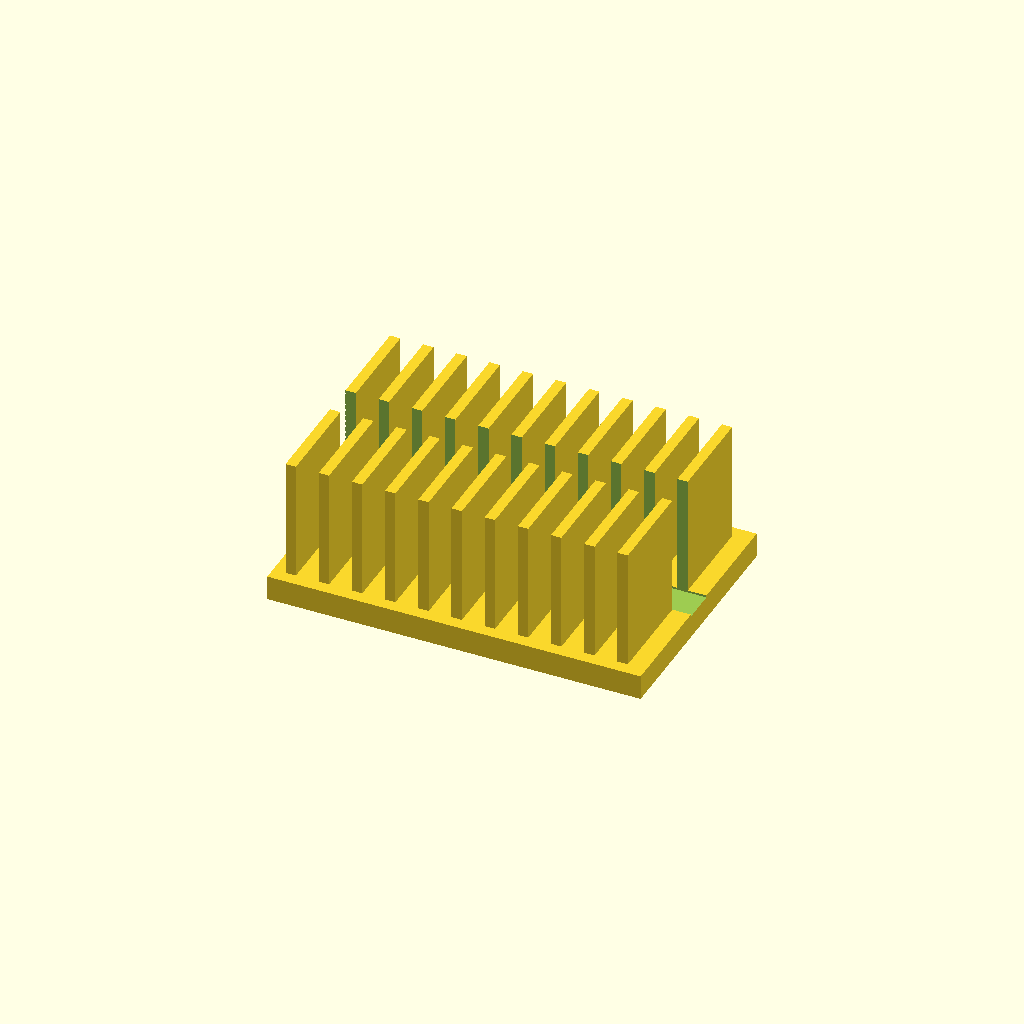
Cell 1 — every parameter at its default value.
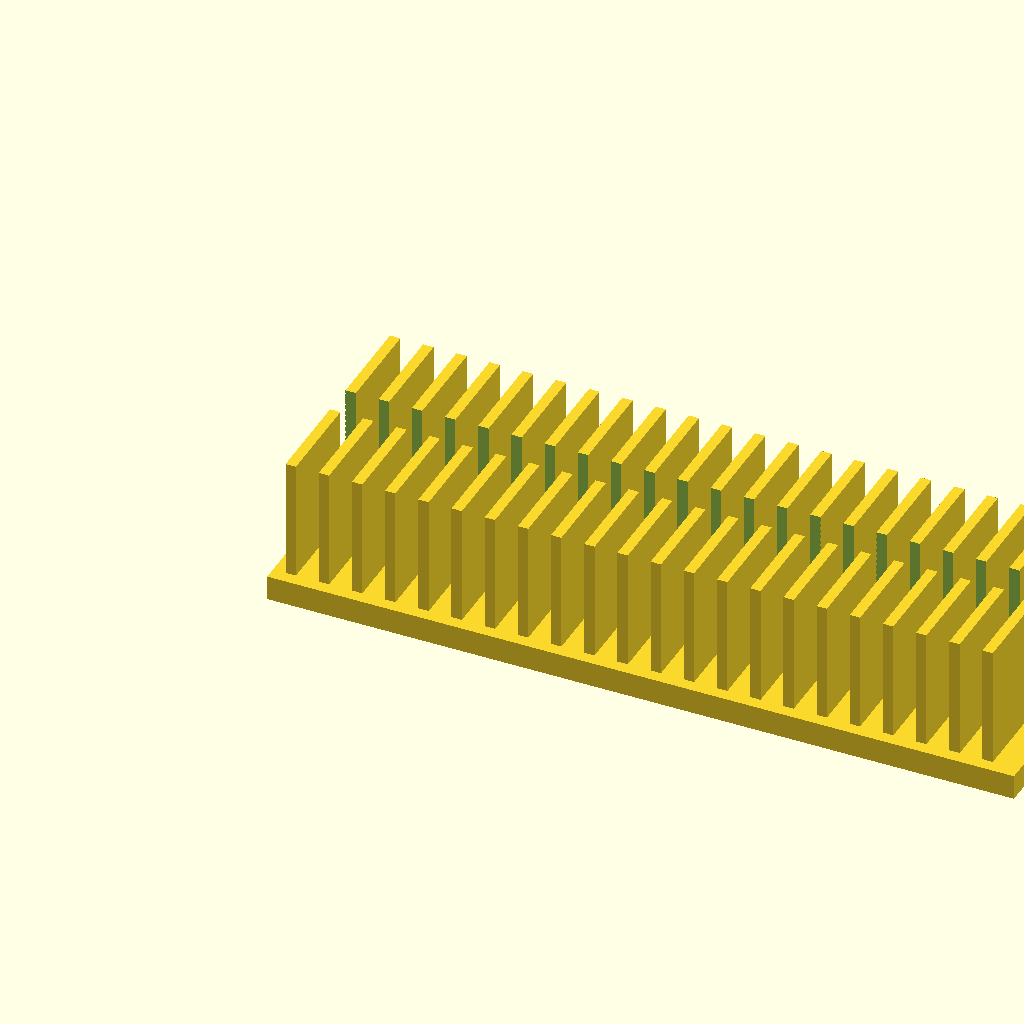
Cell 2: base_l = 180 (everything else at default).
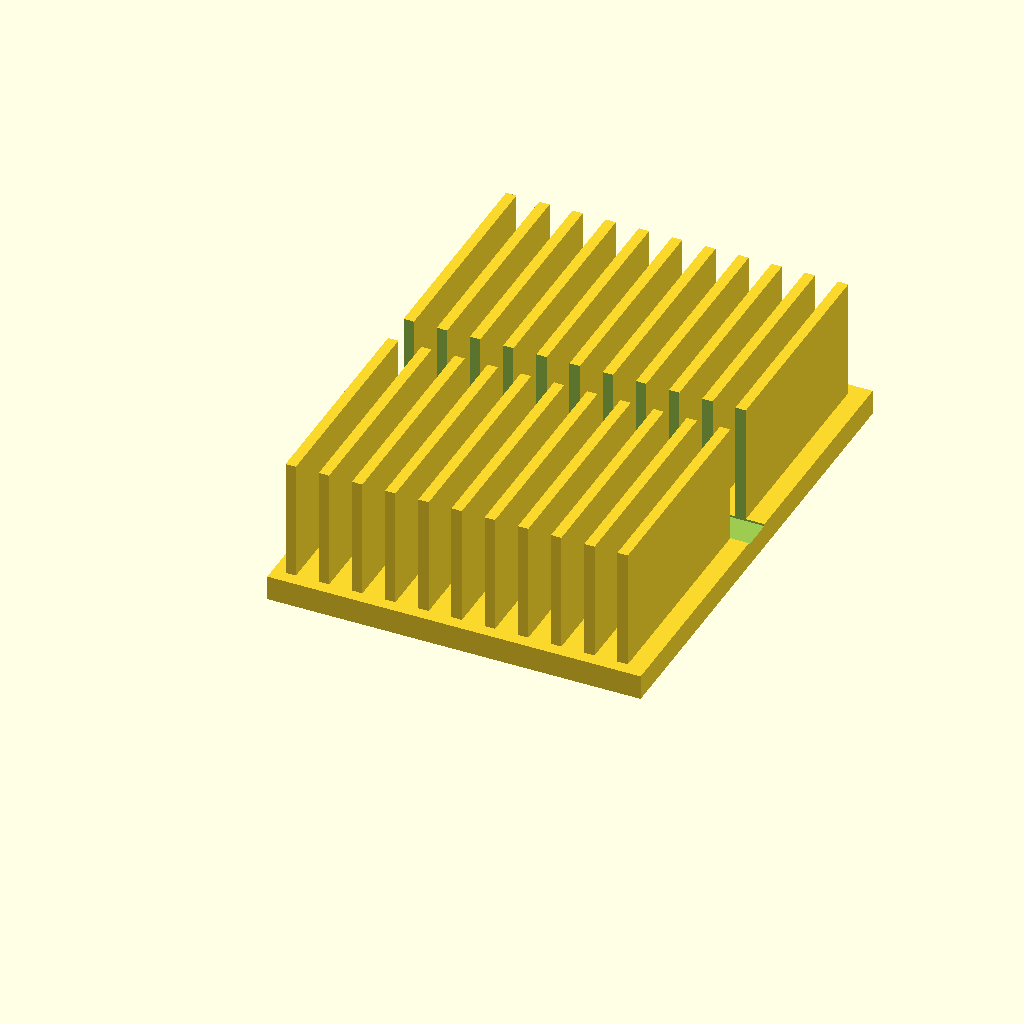
Cell 3: base_w = 120 (everything else at default).
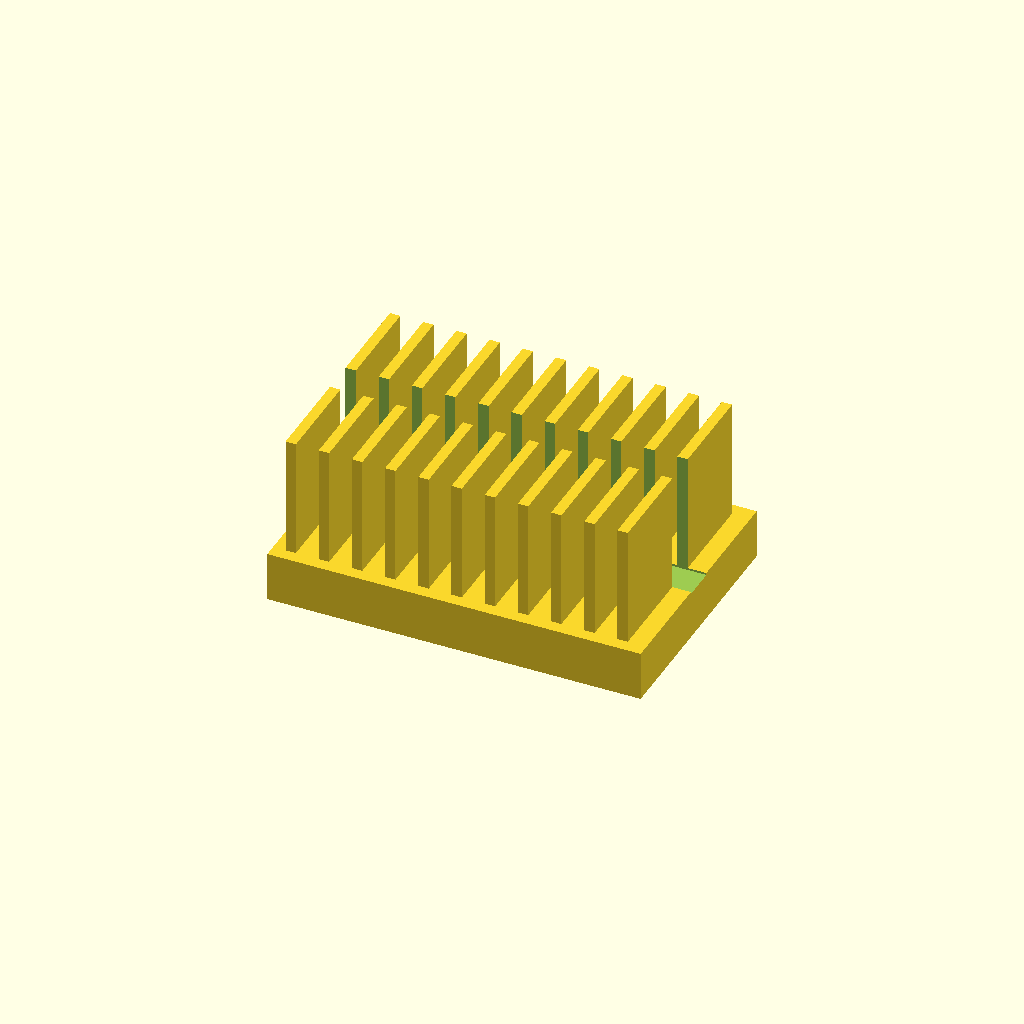
Cell 4 — base_t set to 12, the other parameters unchanged.
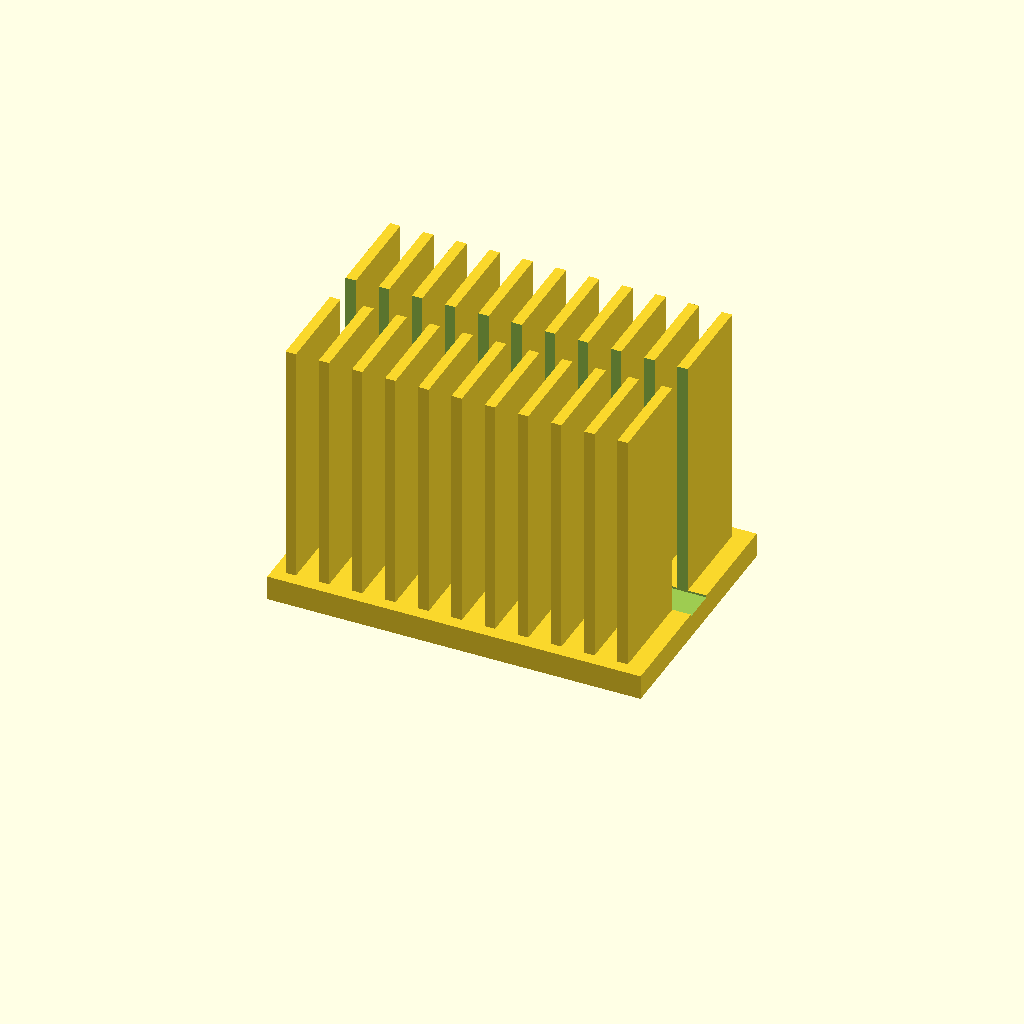
Cell 5 — fin_h set to 60, the other parameters unchanged.
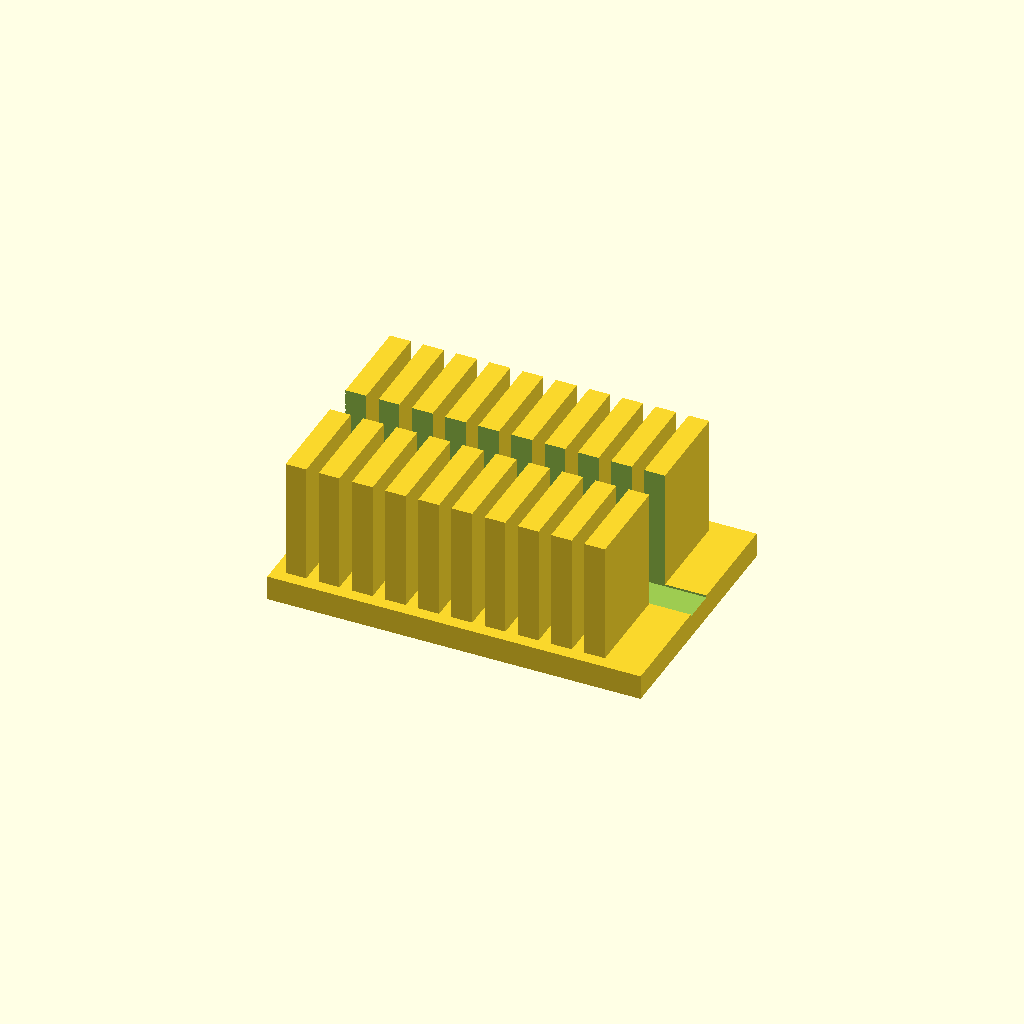
Cell 6: fin_t = 5 (everything else at default).
One fixed orthographic camera (rotation 55°, 0°, 25°; colour scheme Cornfield) for every cell.
The OpenSCAD source (optional_data/data/solid2/heatsink/part_0158.scad):
$fn = 32;

// ----------------------------------------------------------------------
// Heatsink: slotted fin block
// ----------------------------------------------------------------------

// --- parameters (mm) ---
base_l = 90;              // base length, X
base_w = 60;              // base width, Y
base_t = 6;               // base plate thickness
fin_h = 30;               // fin height above the base
fin_t = 2.5;              // fin thickness
edge = 3;                 // margin from the base ends
pitch = 8;                // fin pitch
slot_w = 8;               // central slot width, Y

n_fins = floor((base_l - 2 * edge - fin_t) / pitch) + 1;  // fin count
total_h = base_t + fin_h - 1;  // overall height

difference() {
union() {
  cube([base_l, base_w, base_t]);
  for (i = [0 : n_fins - 1])
    translate([edge + i * pitch, edge, base_t - 1])
      cube([fin_t, base_w - 2 * edge, fin_h]);
}
  translate([-1, base_w / 2 - slot_w / 2, base_t - 0.5])
    cube([base_l + 2, slot_w, fin_h + 2]);
}
Parameter table extracted from the source (name, type, default, range or options):
base_l: number, default 90
base_w: number, default 60
base_t: number, default 6
fin_h: number, default 30
fin_t: number, default 2.5
edge: number, default 3
pitch: number, default 8
slot_w: number, default 8
